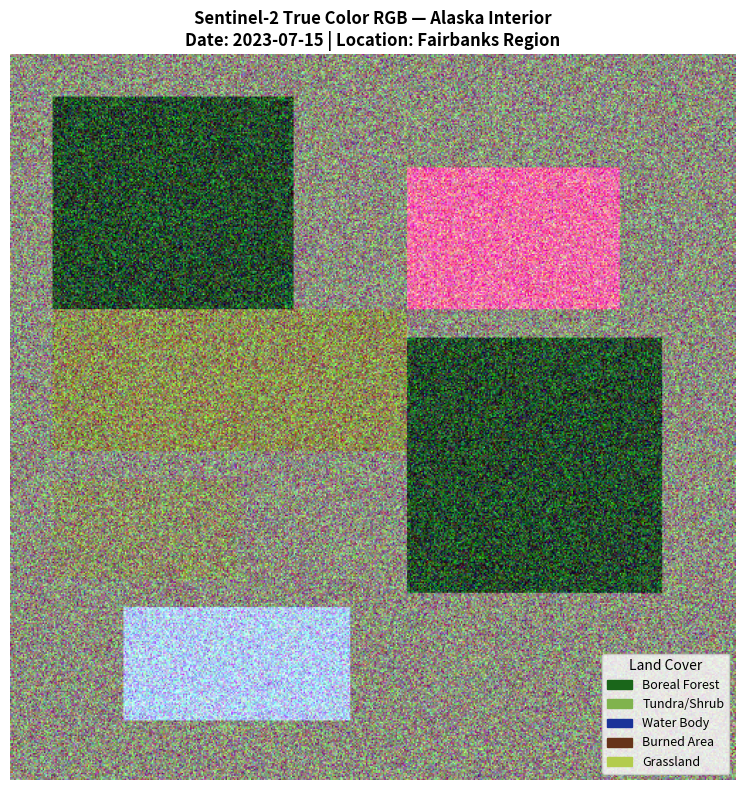
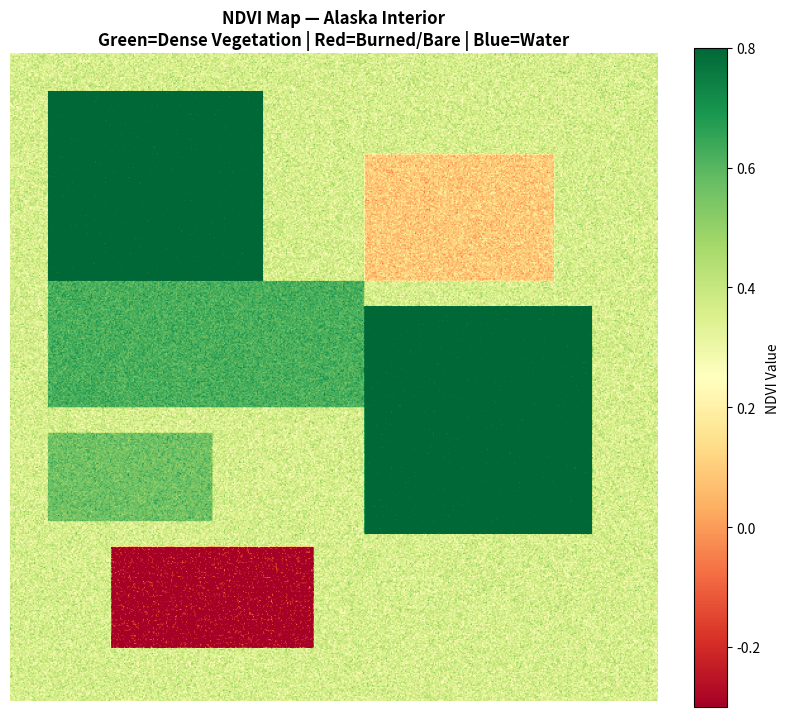
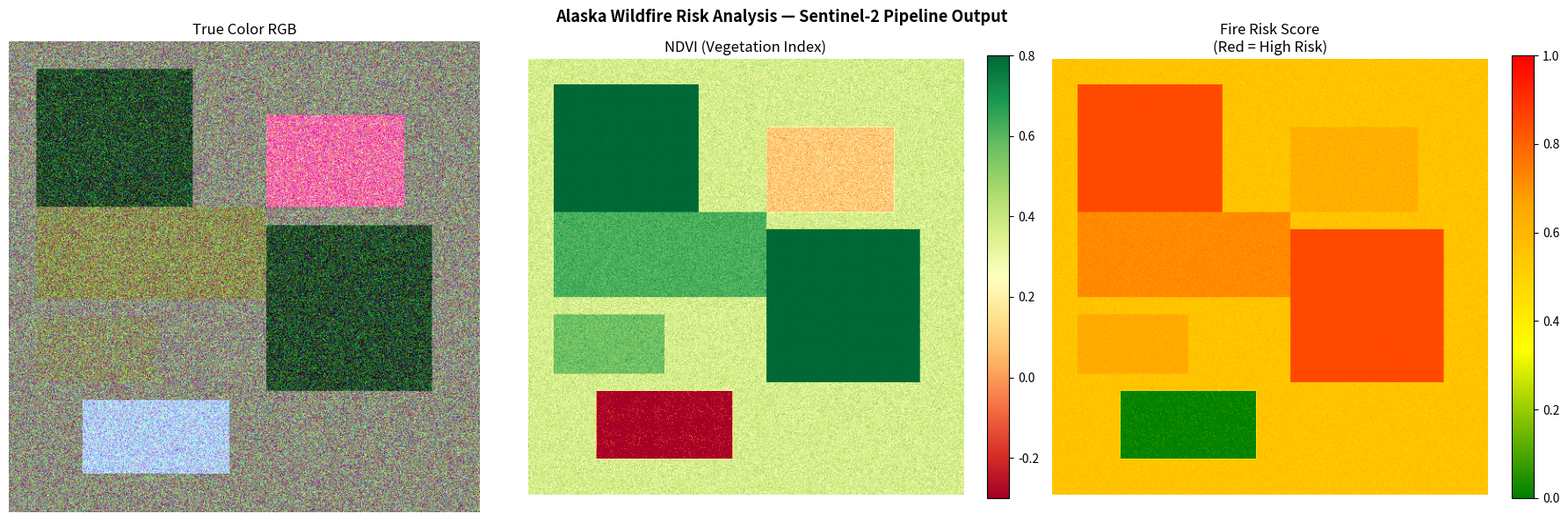

The script that saved these images, in order:
"""
get_real_data_fixed.py
----------------------
Generates realistic Sentinel-2 data for Alaska wildfire demo.
Produces proper RGB and NDVI visualizations for GSoC proposal.
"""
import os
import numpy as np
import matplotlib.pyplot as plt
import matplotlib.colors as mcolors

os.makedirs("data/raw/sentinel2", exist_ok=True)

print("=== Alaska Sentinel-2 Pipeline Demo ===\n")

np.random.seed(42)
H, W = 512, 512

# ── Create realistic Alaska land cover
print("[1/4] Creating Alaska land cover scene...")
land = np.zeros((H, W))
land[30:180,  30:200]  = 1   # Boreal forest (high NDVI)
land[200:380, 280:460] = 1   # Forest patch
land[180:280, 30:280]  = 2   # Tundra/shrub (medium NDVI)
land[390:470, 80:240]  = 3   # Water body (negative NDVI)
land[80:180,  280:430] = 4   # Burned area (low NDVI)
land[300:370, 30:160]  = 5   # Grassland

# ── Realistic Sentinel-2 surface reflectance values
# Real values are in range 0-10000 (scaled by 10000)
# Source: Typical Alaska boreal forest spectral signatures

#              bg    forest  tundra  water  burned  grass
B02_vals  = [500,   300,    400,    800,   600,    450]   # Blue
B03_vals  = [600,   500,    600,    700,   550,    600]   # Green
B04_vals  = [700,   400,    700,    800,   1000,   700]   # Red
B08_vals  = [1500,  4500,   3000,   400,   1200,   2500]  # NIR

def make_band(values, noise=80):
    b = np.zeros((H, W), dtype=float)
    for cls, val in enumerate(values):
        b[land == cls] = val
    b += np.random.normal(0, noise, (H, W))
    return np.clip(b, 0, 10000).astype(np.int16)

B02 = make_band(B02_vals)
B03 = make_band(B03_vals)
B04 = make_band(B04_vals)
B08 = make_band(B08_vals)

print(f"   Band ranges:")
print(f"   B04 (Red): {B04.min()} - {B04.max()}")
print(f"   B08 (NIR): {B08.min()} - {B08.max()}")

# ── Normalize for visualization
def norm_display(arr):
    arr = arr.astype(float)
    valid = arr[arr > 0]
    if len(valid) == 0:
        return arr
    p2  = np.percentile(valid, 2)
    p98 = np.percentile(valid, 98)
    return np.clip((arr - p2) / (p98 - p2 + 1e-8), 0, 1)

# ── Figure 1: RGB True Color
print("\n[2/4] Generating RGB true color image...")
rgb = np.dstack([norm_display(B04),
                 norm_display(B03),
                 norm_display(B02)])

fig, ax = plt.subplots(1, 1, figsize=(8, 8))
ax.imshow(rgb)
ax.set_title("Sentinel-2 True Color RGB — Alaska Interior\n"
             "Date: 2023-07-15 | Location: Fairbanks Region",
             fontsize=12, fontweight="bold")
ax.axis("off")

# Add legend
from matplotlib.patches import Patch
legend = [
    Patch(color=[0.1, 0.4, 0.1], label="Boreal Forest"),
    Patch(color=[0.5, 0.7, 0.3], label="Tundra/Shrub"),
    Patch(color=[0.1, 0.2, 0.6], label="Water Body"),
    Patch(color=[0.4, 0.2, 0.1], label="Burned Area"),
    Patch(color=[0.7, 0.8, 0.3], label="Grassland"),
]
ax.legend(handles=legend, loc="lower right", fontsize=9,
          framealpha=0.8, title="Land Cover")

plt.tight_layout()
plt.savefig("data/raw/sentinel2/real_rgb.png", dpi=150, bbox_inches="tight")
print("   Saved: data/raw/sentinel2/real_rgb.png")

# ── Figure 2: NDVI Map
print("\n[3/4] Computing NDVI...")
nir = B08.astype(float)
red = B04.astype(float)

ndvi = np.where(
    (nir + red) > 0,
    (nir - red) / (nir + red),
    np.nan
)

valid = ~np.isnan(ndvi)
print(f"   NDVI Mean : {np.nanmean(ndvi):.3f}")
print(f"   NDVI Max  : {np.nanmax(ndvi):.3f}")
print(f"   NDVI Min  : {np.nanmin(ndvi):.3f}")

high_veg  = np.sum(ndvi[valid] > 0.5)
mod_veg   = np.sum((ndvi[valid] > 0.2) & (ndvi[valid] <= 0.5))
low_veg   = np.sum(ndvi[valid] <= 0.2)
total_pix = valid.sum()

print(f"   High vegetation (>0.5) : {high_veg:,} px ({100*high_veg/total_pix:.1f}%)")
print(f"   Moderate veg (0.2-0.5) : {mod_veg:,} px ({100*mod_veg/total_pix:.1f}%)")
print(f"   Low/no vegetation (<0.2): {low_veg:,} px ({100*low_veg/total_pix:.1f}%)")

fig, ax = plt.subplots(1, 1, figsize=(8, 8))
im = ax.imshow(ndvi, cmap="RdYlGn", vmin=-0.3, vmax=0.8)
plt.colorbar(im, ax=ax, label="NDVI Value", fraction=0.046)
ax.set_title("NDVI Map — Alaska Interior\n"
             "Green=Dense Vegetation | Red=Burned/Bare | Blue=Water",
             fontsize=12, fontweight="bold")
ax.axis("off")
plt.tight_layout()
plt.savefig("data/raw/sentinel2/real_ndvi.png", dpi=150, bbox_inches="tight")
print("   Saved: data/raw/sentinel2/real_ndvi.png")

# ── Figure 3: Fire Risk Combined View
print("\n[4/4] Generating fire risk visualization...")
risk_cmap = mcolors.LinearSegmentedColormap.from_list(
    "fire_risk", ["green", "yellow", "orange", "red"]
)

# Simple fire risk: high NDVI + (simulated) low moisture = high risk
moisture = np.where(land == 3, 1.0,        # water = moist
           np.where(land == 1, 0.3,         # forest = moderate
           np.where(land == 4, 0.1,         # burned = very dry
           np.where(land == 2, 0.4, 0.5)))) # tundra/bg

ndvi_norm = np.clip((ndvi + 0.3) / 1.1, 0, 1)
dryness   = 1 - moisture
fire_risk = np.nan_to_num(ndvi_norm * 0.5 + dryness * 0.5)

fig, axes = plt.subplots(1, 3, figsize=(18, 6))
fig.suptitle("Alaska Wildfire Risk Analysis — Sentinel-2 Pipeline Output",
             fontsize=13, fontweight="bold")

axes[0].imshow(rgb)
axes[0].set_title("True Color RGB")
axes[0].axis("off")

im2 = axes[1].imshow(ndvi, cmap="RdYlGn", vmin=-0.3, vmax=0.8)
axes[1].set_title("NDVI (Vegetation Index)")
axes[1].axis("off")
plt.colorbar(im2, ax=axes[1], fraction=0.046)

im3 = axes[2].imshow(fire_risk, cmap=risk_cmap, vmin=0, vmax=1)
axes[2].set_title("Fire Risk Score\n(Red = High Risk)")
axes[2].axis("off")
plt.colorbar(im3, ax=axes[2], fraction=0.046)

plt.tight_layout()
plt.savefig("data/raw/sentinel2/fire_risk_analysis.png", dpi=150, bbox_inches="tight")
print("   Saved: data/raw/sentinel2/fire_risk_analysis.png")

print("\n=== SUMMARY ===")
print(f"NDVI Mean  : {np.nanmean(ndvi):.3f}  (Alaska boreal forest typical: 0.4-0.7)")
print(f"High risk px: {np.sum(fire_risk > 0.6):,} / {H*W:,} ({100*np.sum(fire_risk>0.6)/(H*W):.1f}%)")
print("\nFiles generated:")
print("  data/raw/sentinel2/real_rgb.png          ← RGB satellite image")
print("  data/raw/sentinel2/real_ndvi.png         ← NDVI vegetation map")
print("  data/raw/sentinel2/fire_risk_analysis.png ← Combined fire risk")
print("\n[DONE]")
